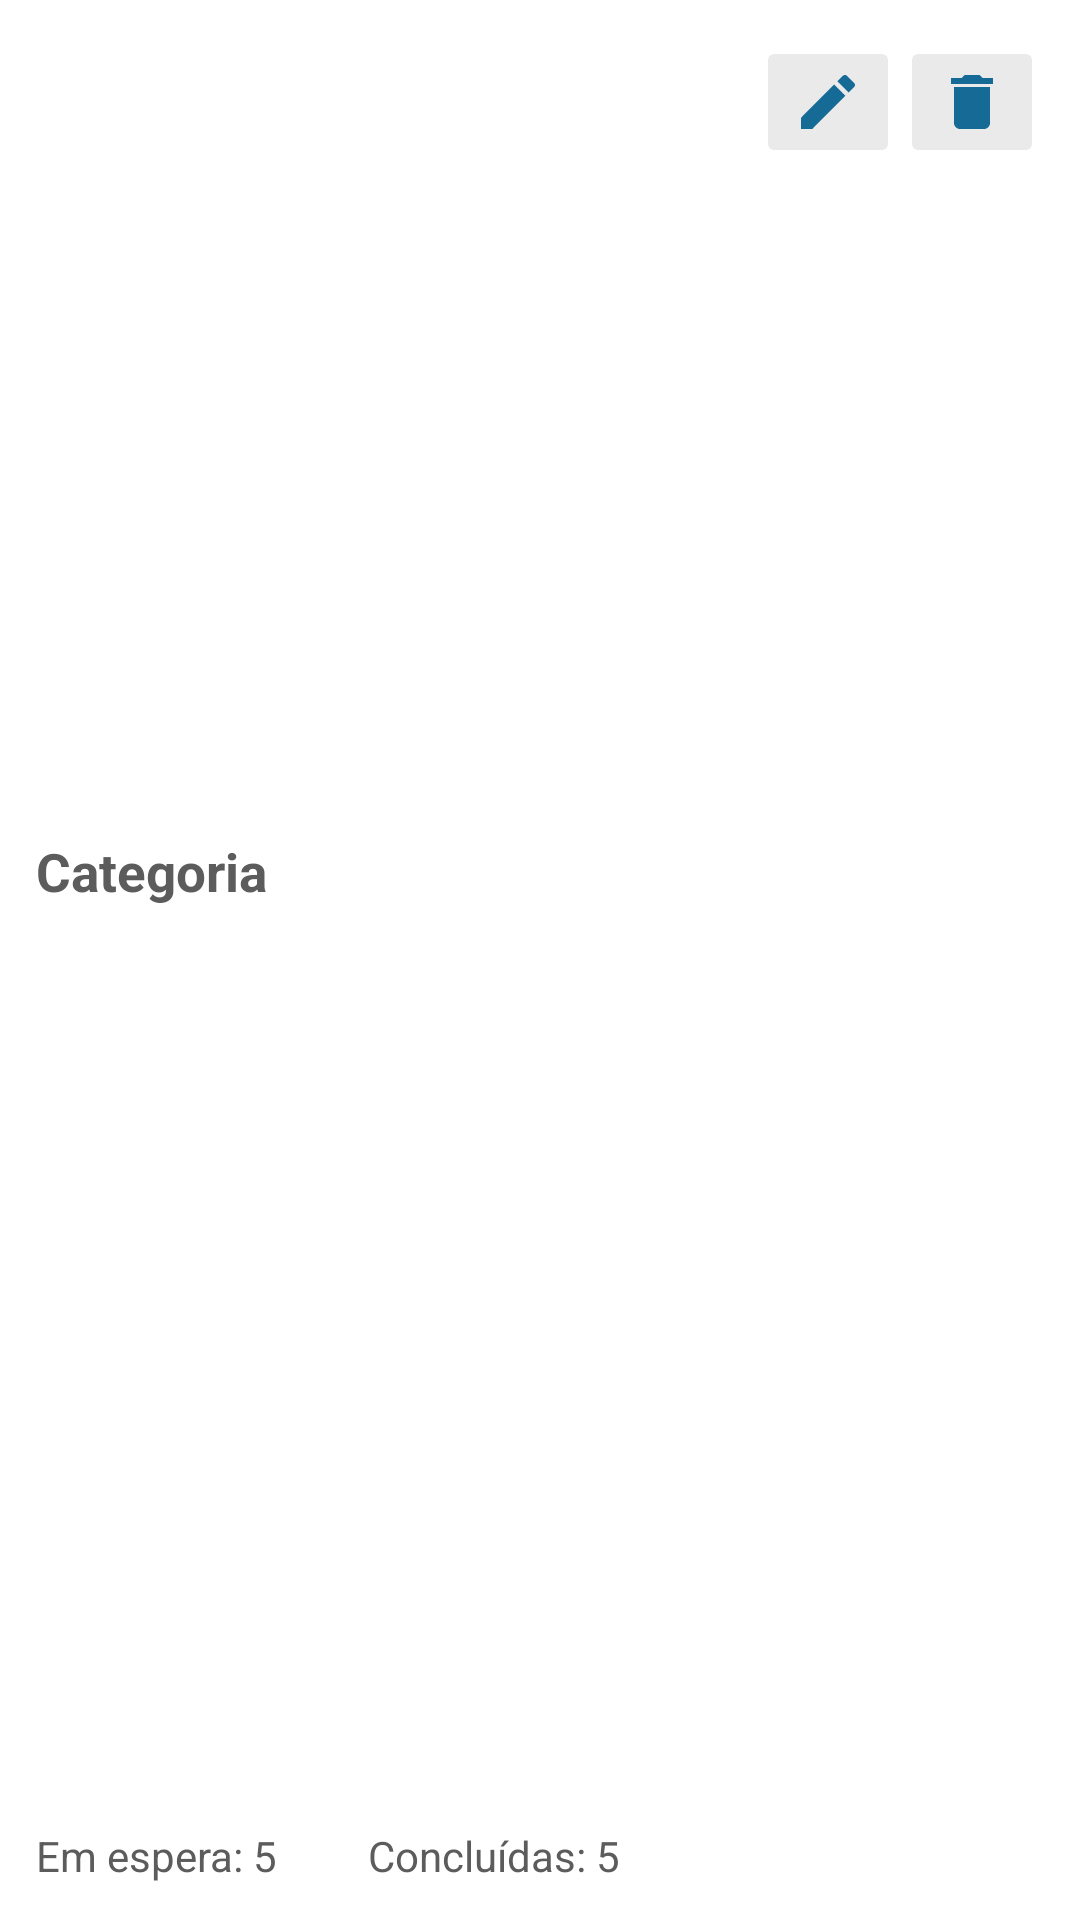

Reconstruct the res/layout file that produces this screen, plus the resources it refers to.
<!-- AndroidManifest.xml: application theme AppTheme -->
<!-- res/layout/my_category_row.xml -->
<?xml version="1.0" encoding="utf-8"?>
<androidx.constraintlayout.widget.ConstraintLayout xmlns:android="http://schemas.android.com/apk/res/android"
    xmlns:app="http://schemas.android.com/apk/res-auto"
    xmlns:tools="http://schemas.android.com/tools"
    android:id="@+id/myRow"
    android:layout_width="match_parent"
    android:layout_height="wrap_content"
    android:layout_marginTop="10dp"
    android:background="@color/white"
    android:baselineAligned="false"
    android:padding="12dp">

    <TextView
        android:id="@+id/tvCategoryName"
        android:layout_width="0dp"
        android:layout_height="wrap_content"
        android:layout_marginBottom="40dp"
        android:text="@string/category"
        android:textColor="@color/darkGray"
        android:textSize="17.5sp"
        android:textStyle="bold"
        app:layout_constraintBottom_toTopOf="@+id/tvQtdOnHoldTask"
        app:layout_constraintEnd_toStartOf="@+id/imbEditCategory"
        app:layout_constraintHorizontal_bias="0.0"
        app:layout_constraintStart_toStartOf="parent"
        app:layout_constraintTop_toTopOf="parent" />

    <TextView
        android:id="@+id/tvQtdOnHoldTask"
        android:layout_width="wrap_content"
        android:layout_height="wrap_content"
        android:text="Em espera: 5"
        android:textColor="@color/darkGray"
        app:layout_constraintBottom_toBottomOf="parent"
        app:layout_constraintStart_toStartOf="parent" />

    <TextView
        android:id="@+id/tvQtdFinishedTask"
        android:layout_width="wrap_content"
        android:layout_height="wrap_content"
        android:layout_marginStart="30dp"
        android:text="Concluídas: 5"
        android:textColor="@color/darkGray"
        app:layout_constraintBottom_toBottomOf="@+id/tvQtdOnHoldTask"
        app:layout_constraintStart_toEndOf="@+id/tvQtdOnHoldTask"
        app:layout_constraintTop_toTopOf="@+id/tvQtdOnHoldTask" />

    <ImageButton
        android:id="@+id/imbEditCategory"
        android:layout_width="wrap_content"
        android:layout_height="wrap_content"
        android:backgroundTint="@color/darkWhite"
        android:contentDescription="@string/update"
        app:layout_constraintEnd_toStartOf="@+id/imbDeleteCategory"
        app:layout_constraintTop_toTopOf="parent"
        app:srcCompat="@drawable/ic_blue_edit" />

    <ImageButton
        android:id="@+id/imbDeleteCategory"
        android:layout_width="wrap_content"
        android:layout_height="wrap_content"
        android:backgroundTint="@color/darkWhite"
        android:contentDescription="@string/delete"
        app:layout_constraintEnd_toEndOf="parent"
        app:layout_constraintTop_toTopOf="parent"
        app:srcCompat="@drawable/ic_blue_delete" />

</androidx.constraintlayout.widget.ConstraintLayout>
<!-- resources referenced by this layout -->
<resources>
  <color name="darkGray">#5C5C5C</color>
  <color name="darkWhite">#EAEAEA</color>
  <color name="white">#FFFFFF</color>
  <!-- drawable ic_blue_delete (drawable) -->
  <vector xmlns:android="http://schemas.android.com/apk/res/android"
      android:width="24dp"
      android:height="24dp"
      android:tint="@color/primary"
      android:viewportWidth="24"
      android:viewportHeight="24">
      <path
          android:fillColor="@android:color/white"
          android:pathData="M6,19c0,1.1 0.9,2 2,2h8c1.1,0 2,-0.9 2,-2V7H6v12zM19,4h-3.5l-1,-1h-5l-1,1H5v2h14V4z" />
  </vector>
  <!-- drawable ic_blue_edit (drawable) -->
  <vector xmlns:android="http://schemas.android.com/apk/res/android"
      android:width="24dp"
      android:height="24dp"
      android:tint="@color/primary"
      android:viewportWidth="24"
      android:viewportHeight="24">
      <path
          android:fillColor="@android:color/white"
          android:pathData="M3,17.25V21h3.75L17.81,9.94l-3.75,-3.75L3,17.25zM20.71,7.04c0.39,-0.39 0.39,-1.02 0,-1.41l-2.34,-2.34c-0.39,-0.39 -1.02,-0.39 -1.41,0l-1.83,1.83 3.75,3.75 1.83,-1.83z" />
  </vector>
  <string name="category">Categoria</string>
  <string name="delete">Excluir</string>
  <string name="update">Editar</string>
  <style name="AppTheme" parent="Theme.MaterialComponents.Light.DarkActionBar">
          
          <item name="android:statusBarColor">@color/primary</item>
          
          <item name="android:windowBackground">@color/darkWhite</item>
          
          <item name="colorPrimary">@color/primary</item>
          <item name="colorOnPrimary">@color/white</item>
          
          <item name="colorSecondary">@color/primary</item>
          <item name="colorOnSecondary">@color/white</item>
          
          <item name="popupMenuBackground">@color/darkWhite</item>
          
          <item name="actionModeBackground">@color/darkPrimary</item>
      </style>
  <color name="primary">#156A96</color>
  <color name="darkPrimary">#245D7A</color>
</resources>
